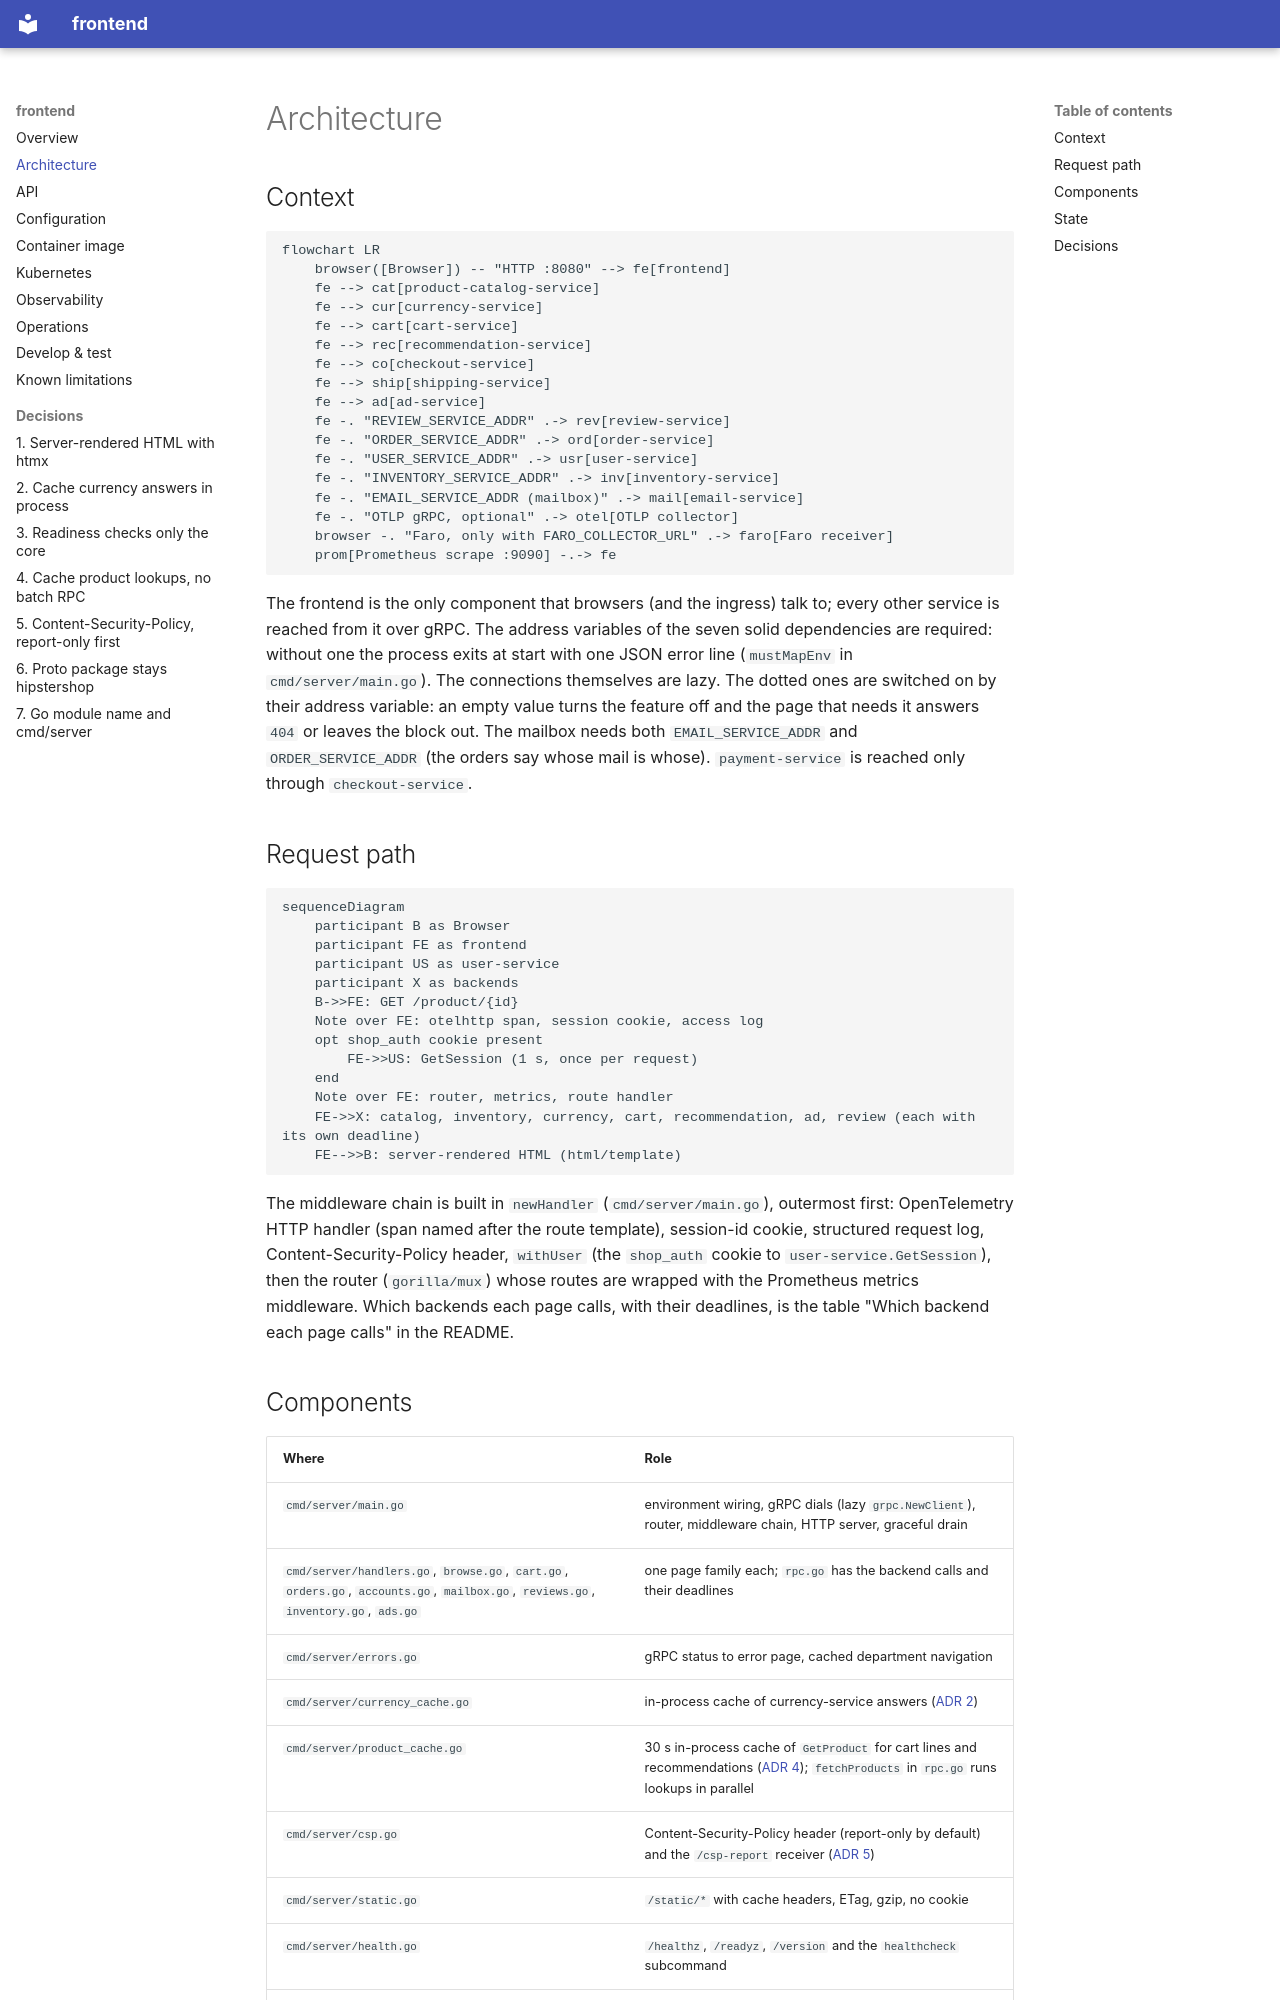

repository: platform-boutique/app-frontend · page: architecture/index.html · generator: mkdocs

# Architecture

## Context

```mermaid
flowchart LR
    browser([Browser]) -- "HTTP :8080" --> fe[frontend]
    fe --> cat[product-catalog-service]
    fe --> cur[currency-service]
    fe --> cart[cart-service]
    fe --> rec[recommendation-service]
    fe --> co[checkout-service]
    fe --> ship[shipping-service]
    fe --> ad[ad-service]
    fe -. "REVIEW_SERVICE_ADDR" .-> rev[review-service]
    fe -. "ORDER_SERVICE_ADDR" .-> ord[order-service]
    fe -. "USER_SERVICE_ADDR" .-> usr[user-service]
    fe -. "INVENTORY_SERVICE_ADDR" .-> inv[inventory-service]
    fe -. "EMAIL_SERVICE_ADDR (mailbox)" .-> mail[email-service]
    fe -. "OTLP gRPC, optional" .-> otel[OTLP collector]
    browser -. "Faro, only with FARO_COLLECTOR_URL" .-> faro[Faro receiver]
    prom[Prometheus scrape :9090] -.-> fe
```

The frontend is the only component that browsers (and the ingress) talk to; every other service is reached from it over gRPC. The address variables of the seven solid dependencies are required: without one the process exits at start with one JSON error line (`mustMapEnv` in `cmd/server/main.go`). The connections themselves are lazy. The dotted ones are switched on by their address variable: an empty value turns the feature off and the page that needs it answers `404` or leaves the block out. The mailbox needs both `EMAIL_SERVICE_ADDR` and `ORDER_SERVICE_ADDR` (the orders say whose mail is whose). `payment-service` is reached only through `checkout-service`.

## Request path

```mermaid
sequenceDiagram
    participant B as Browser
    participant FE as frontend
    participant US as user-service
    participant X as backends
    B->>FE: GET /product/{id}
    Note over FE: otelhttp span, session cookie, access log
    opt shop_auth cookie present
        FE->>US: GetSession (1 s, once per request)
    end
    Note over FE: router, metrics, route handler
    FE->>X: catalog, inventory, currency, cart, recommendation, ad, review (each with its own deadline)
    FE-->>B: server-rendered HTML (html/template)
```

The middleware chain is built in `newHandler` (`cmd/server/main.go`), outermost first: OpenTelemetry HTTP handler (span named after the route template), session-id cookie, structured request log, Content-Security-Policy header, `withUser` (the `shop_auth` cookie to `user-service.GetSession`), then the router (`gorilla/mux`) whose routes are wrapped with the Prometheus metrics middleware. Which backends each page calls, with their deadlines, is the table "Which backend each page calls" in the README.
